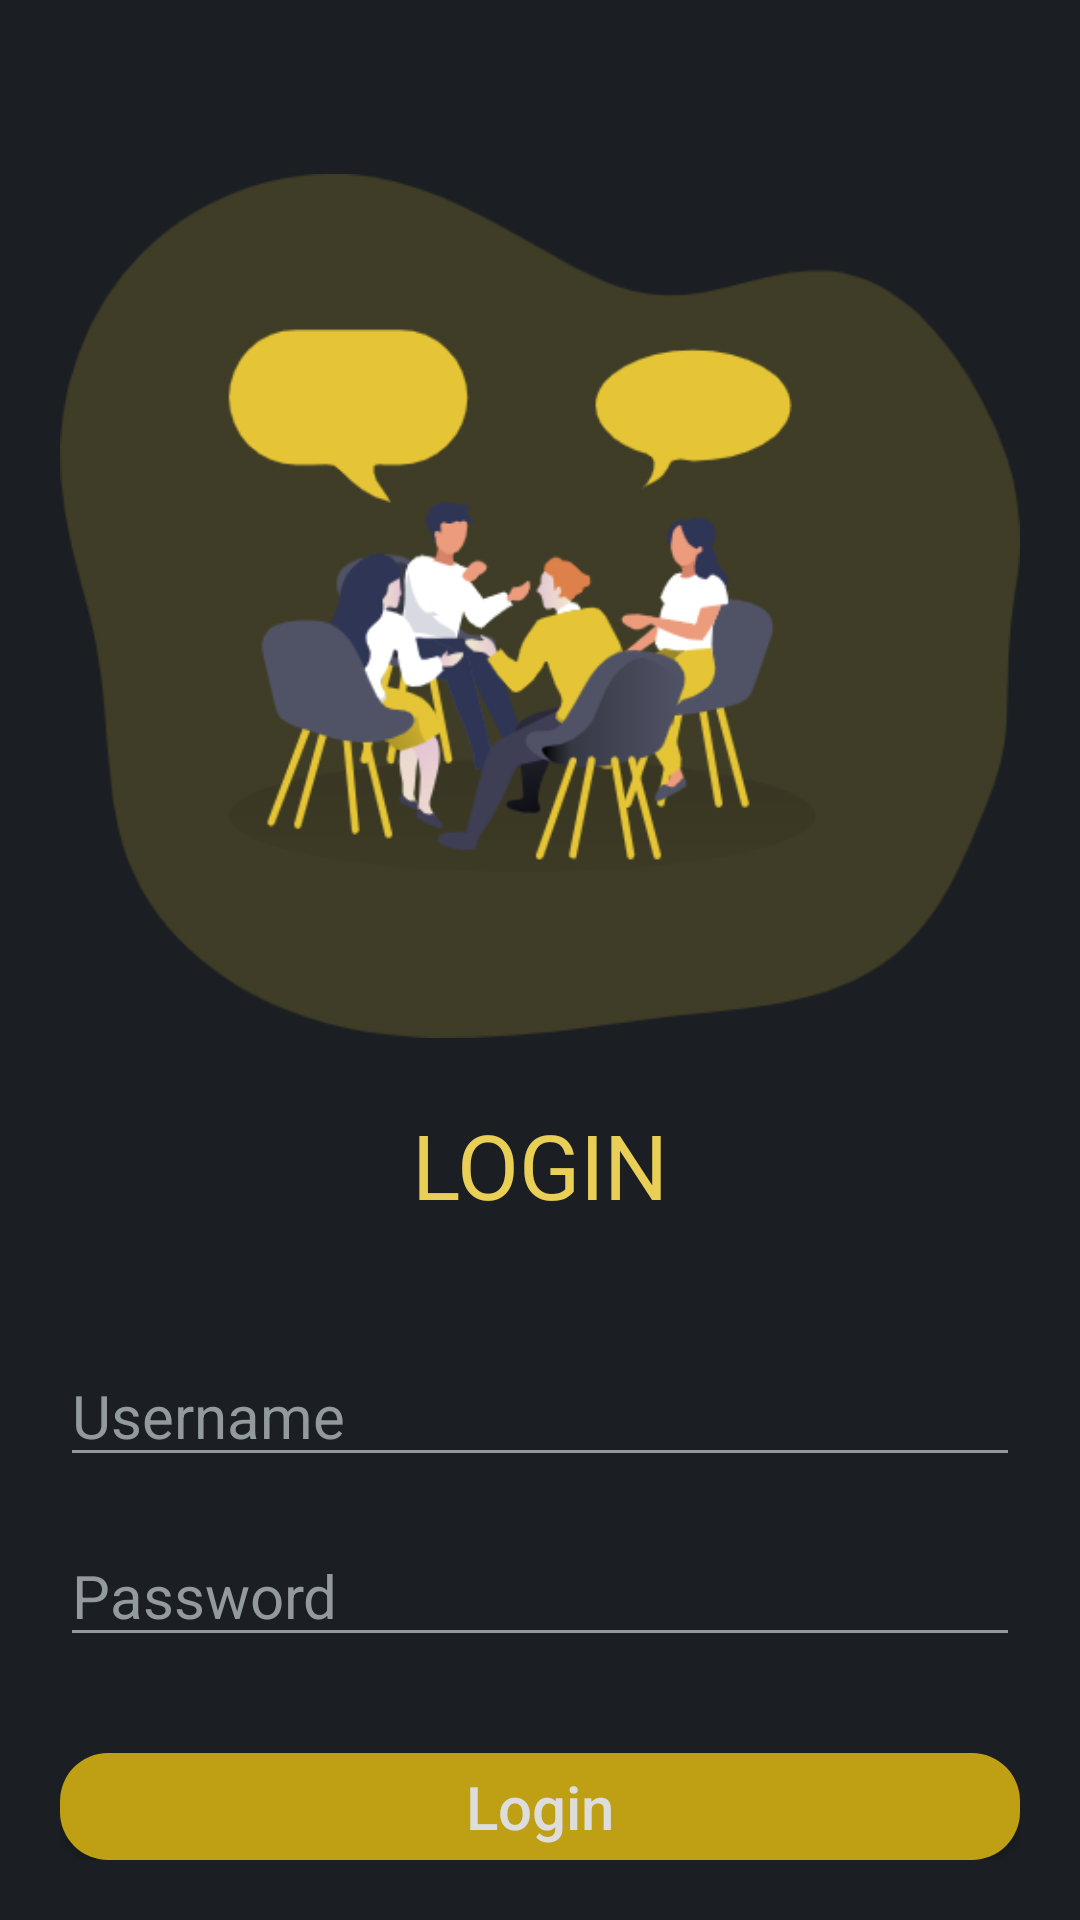

Write the Android layout XML for this screen, with the resource values it uses.
<!-- AndroidManifest.xml: application theme Theme.AftermathProj -->
<!-- res/layout/activity_login.xml -->
<?xml version="1.0" encoding="utf-8"?>
<RelativeLayout xmlns:android="http://schemas.android.com/apk/res/android"
    xmlns:app="http://schemas.android.com/apk/res-auto"
    xmlns:tools="http://schemas.android.com/tools"
    android:layout_width="match_parent"
    android:layout_height="match_parent"
    android:padding="20dp"
    android:background="@color/primary_dark"
    tools:context=".LoginActivity">

    <ImageView
        android:id="@+id/login_img"
        android:layout_width="match_parent"
        android:layout_height="wrap_content"
        android:layout_marginTop="32dp"
        android:src="@drawable/brainstorming_illustration"/>

    <TextView
        android:id="@+id/login_heading"
        android:layout_width="wrap_content"
        android:layout_height="wrap_content"
        android:layout_below="@id/login_img"
        android:layout_alignParentLeft="true"
        android:layout_alignParentRight="true"
        android:layout_marginTop="16dp"
        android:fontFamily="@font/oswald_medium"
        android:gravity="center"
        android:text="@string/login_heading_txt"
        android:textAllCaps="true"
        android:textColor="@color/primary_color"
        android:textSize="30sp" />

    <EditText
        android:id="@+id/login_username"
        android:layout_width="match_parent"
        android:layout_height="wrap_content"
        android:layout_below="@id/login_heading"
        android:layout_marginTop="40dp"
        android:backgroundTint="@color/dark_gray"
        android:hint="@string/username_hint"
        android:textColor="@color/primary_color"
        android:textColorHint="@color/dark_gray"
        android:textSize="20sp" />

    <EditText
        android:id="@+id/login_password"
        android:layout_width="match_parent"
        android:layout_height="wrap_content"
        android:hint="@string/password_hint"
        android:layout_below="@id/login_username"
        android:textColorHint="@color/dark_gray"
        android:backgroundTint="@color/dark_gray"
        android:textColor="@color/primary_color"
        android:textSize="20sp"
        android:layout_marginTop="16dp"
        android:inputType="textPassword"/>

    <androidx.appcompat.widget.AppCompatButton
        android:id="@+id/login_btn"
        android:layout_width="match_parent"
        android:layout_height="wrap_content"
        android:layout_below="@id/login_password"
        android:layout_marginTop="32dp"
        android:background="@drawable/primary_btn_round"
        android:text="@string/login_btn"
        android:textAllCaps="false"
        android:textColor="@color/light_gray"
        android:textSize="20sp" />

</RelativeLayout>
<!-- resources referenced by this layout -->
<resources>
  <color name="dark_gray">#929A9E</color>
  <color name="light_gray">#DDDDDD</color>
  <color name="primary_color">#EACF56</color>
  <color name="primary_dark">#1B1F23</color>
  <!-- drawable brainstorming_illustration: png bitmap (drawable-hdpi, 64807 bytes) -->
  <!-- drawable primary_btn_round (drawable) -->
  <?xml version="1.0" encoding="utf-8"?>
  <shape xmlns:android="http://schemas.android.com/apk/res/android">
      <solid android:color="@color/primary_button" />
      <corners android:radius="16dp" />
  </shape>
  <string name="login_btn">Login</string>
  <string name="login_heading_txt">Login</string>
  <string name="password_hint">Password</string>
  <string name="username_hint">Username</string>
  <style name="Theme.AftermathProj" parent="Theme.MaterialComponents.DayNight.NoActionBar">
          
  
  
  
  
  
  
  
          
          <item name="android:statusBarColor" tools:targetApi="l">?attr/colorPrimaryVariant</item>
          
      </style>
  <color name="primary_button">#BFA014</color>
</resources>
